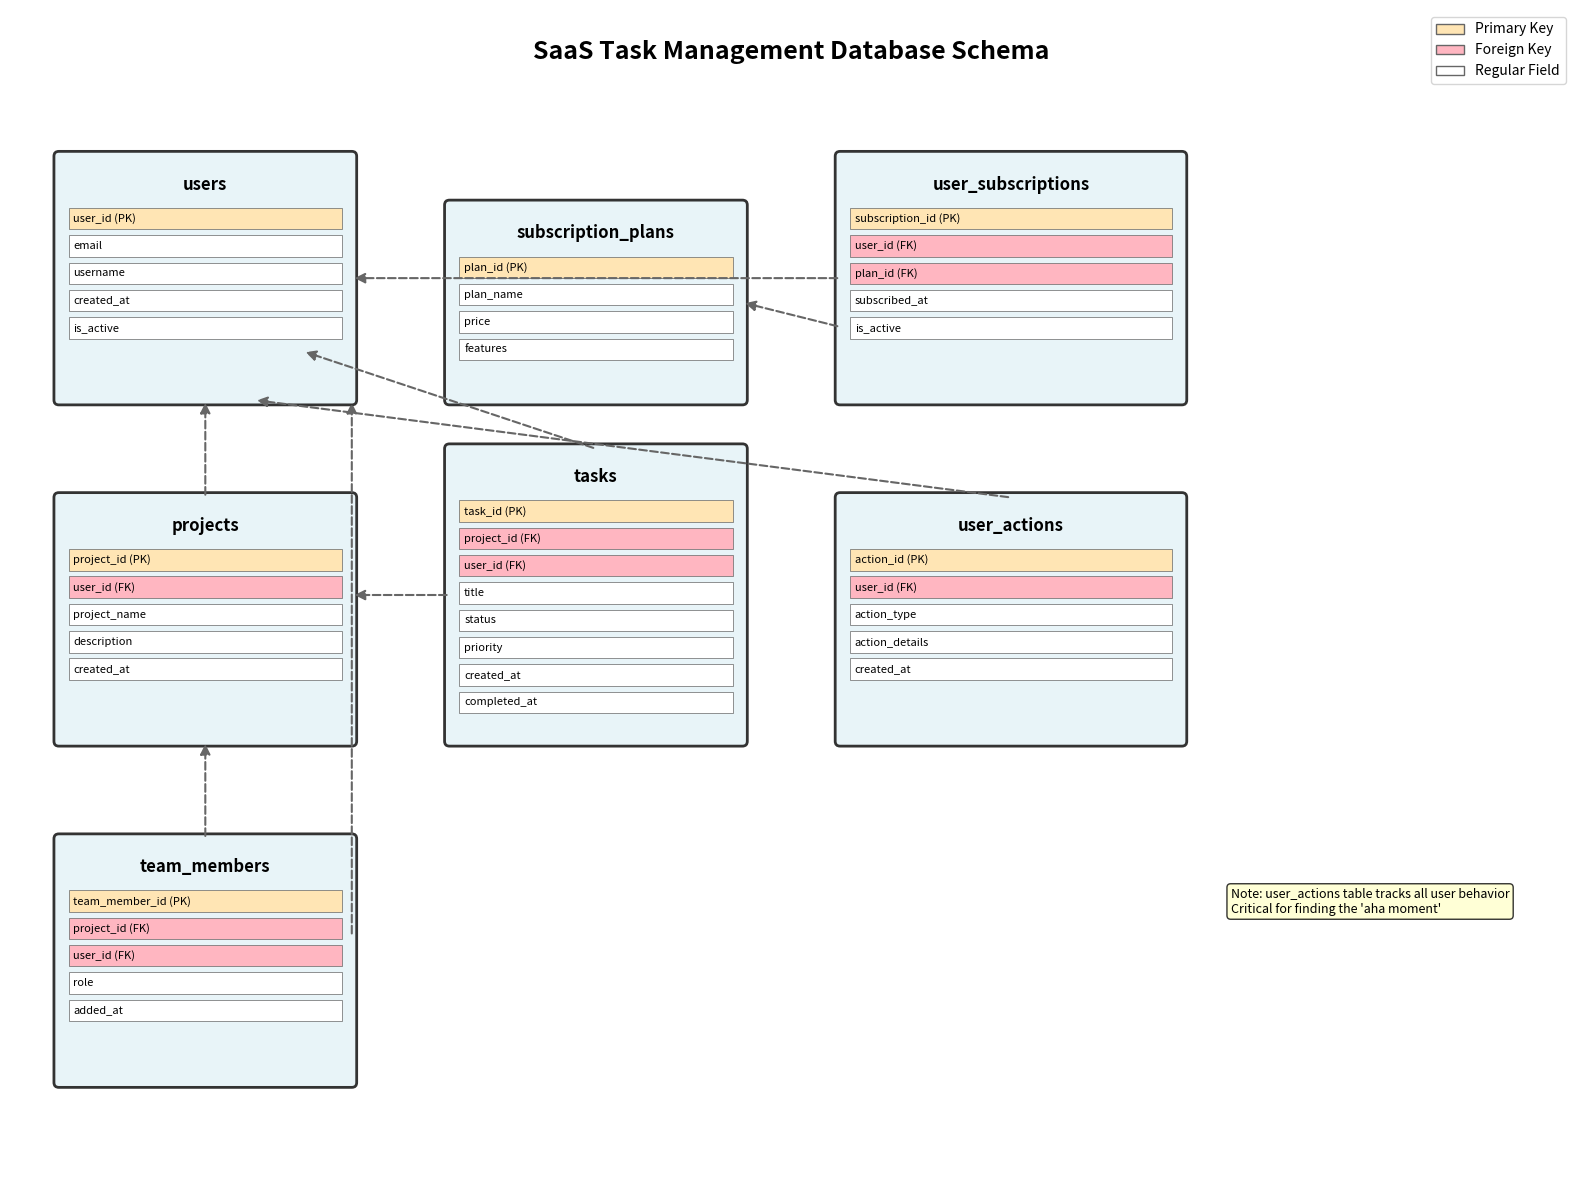

The matplotlib source for this figure: (Note: this script raises an exception after producing the figure.)
"""
Generate a visual diagram of the database schema
"""
import matplotlib.pyplot as plt
import matplotlib.patches as mpatches
from matplotlib.patches import FancyBboxPatch, FancyArrowPatch
import os

def create_schema_diagram():
    fig, ax = plt.subplots(1, 1, figsize=(16, 12))
    ax.set_xlim(0, 16)
    ax.set_ylim(0, 12)
    ax.axis('off')
    
    # Define colors
    table_color = '#E8F4F8'
    pk_color = '#FFE5B4'
    fk_color = '#FFB6C1'
    
    # Table definitions: (x, y, width, height, name, fields)
    tables = [
        {
            'x': 0.5, 'y': 8, 'width': 3, 'height': 2.5, 'name': 'users',
            'fields': [
                ('user_id', 'PK'),
                ('email', ''),
                ('username', ''),
                ('created_at', ''),
                ('is_active', '')
            ]
        },
        {
            'x': 4.5, 'y': 8, 'width': 3, 'height': 2, 'name': 'subscription_plans',
            'fields': [
                ('plan_id', 'PK'),
                ('plan_name', ''),
                ('price', ''),
                ('features', '')
            ]
        },
        {
            'x': 8.5, 'y': 8, 'width': 3.5, 'height': 2.5, 'name': 'user_subscriptions',
            'fields': [
                ('subscription_id', 'PK'),
                ('user_id', 'FK'),
                ('plan_id', 'FK'),
                ('subscribed_at', ''),
                ('is_active', '')
            ]
        },
        {
            'x': 0.5, 'y': 4.5, 'width': 3, 'height': 2.5, 'name': 'projects',
            'fields': [
                ('project_id', 'PK'),
                ('user_id', 'FK'),
                ('project_name', ''),
                ('description', ''),
                ('created_at', '')
            ]
        },
        {
            'x': 4.5, 'y': 4.5, 'width': 3, 'height': 3, 'name': 'tasks',
            'fields': [
                ('task_id', 'PK'),
                ('project_id', 'FK'),
                ('user_id', 'FK'),
                ('title', ''),
                ('status', ''),
                ('priority', ''),
                ('created_at', ''),
                ('completed_at', '')
            ]
        },
        {
            'x': 8.5, 'y': 4.5, 'width': 3.5, 'height': 2.5, 'name': 'user_actions',
            'fields': [
                ('action_id', 'PK'),
                ('user_id', 'FK'),
                ('action_type', ''),
                ('action_details', ''),
                ('created_at', '')
            ]
        },
        {
            'x': 0.5, 'y': 1, 'width': 3, 'height': 2.5, 'name': 'team_members',
            'fields': [
                ('team_member_id', 'PK'),
                ('project_id', 'FK'),
                ('user_id', 'FK'),
                ('role', ''),
                ('added_at', '')
            ]
        }
    ]
    
    # Draw tables
    for table in tables:
        # Draw table box
        box = FancyBboxPatch(
            (table['x'], table['y']),
            table['width'], table['height'],
            boxstyle="round,pad=0.05",
            edgecolor='#333',
            facecolor=table_color,
            linewidth=2
        )
        ax.add_patch(box)
        
        # Draw table name
        ax.text(
            table['x'] + table['width']/2,
            table['y'] + table['height'] - 0.2,
            table['name'],
            fontsize=12,
            fontweight='bold',
            ha='center',
            va='top'
        )
        
        # Draw fields
        field_y = table['y'] + table['height'] - 0.5
        for field, field_type in table['fields']:
            color = pk_color if field_type == 'PK' else (fk_color if field_type == 'FK' else 'white')
            field_box = mpatches.Rectangle(
                (table['x'] + 0.1, field_y - 0.25),
                table['width'] - 0.2, 0.22,
                facecolor=color,
                edgecolor='#666',
                linewidth=0.5
            )
            ax.add_patch(field_box)
            
            field_text = f"{field}" + (f" ({field_type})" if field_type else "")
            ax.text(
                table['x'] + 0.15,
                field_y - 0.14,
                field_text,
                fontsize=8,
                va='center'
            )
            field_y -= 0.28
    
    # Define relationships (arrows)
    relationships = [
        # From user_subscriptions to users
        {'from': (8.5, 9.25), 'to': (3.5, 9.25), 'label': ''},
        # From user_subscriptions to subscription_plans
        {'from': (8.5, 8.75), 'to': (7.5, 9), 'label': ''},
        # From projects to users
        {'from': (2, 7), 'to': (2, 8), 'label': ''},
        # From tasks to projects
        {'from': (4.5, 6), 'to': (3.5, 6), 'label': ''},
        # From tasks to users
        {'from': (6, 7.5), 'to': (3, 8.5), 'label': ''},
        # From user_actions to users
        {'from': (10.25, 7), 'to': (2.5, 8), 'label': ''},
        # From team_members to projects
        {'from': (2, 3.5), 'to': (2, 4.5), 'label': ''},
        # From team_members to users
        {'from': (3.5, 2.5), 'to': (3.5, 8), 'label': ''},
    ]
    
    # Draw relationships
    for rel in relationships:
        arrow = FancyArrowPatch(
            rel['from'], rel['to'],
            arrowstyle='-|>',
            color='#666',
            linewidth=1.5,
            mutation_scale=15,
            linestyle='--'
        )
        ax.add_patch(arrow)
    
    # Add title and legend
    ax.text(8, 11.5, 'SaaS Task Management Database Schema', 
            fontsize=18, fontweight='bold', ha='center')
    
    # Create legend
    legend_elements = [
        mpatches.Patch(facecolor=pk_color, edgecolor='#666', label='Primary Key'),
        mpatches.Patch(facecolor=fk_color, edgecolor='#666', label='Foreign Key'),
        mpatches.Patch(facecolor='white', edgecolor='#666', label='Regular Field'),
    ]
    ax.legend(handles=legend_elements, loc='upper right', fontsize=10)
    
    # Add note about user_actions
    note_text = "Note: user_actions table tracks all user behavior\nCritical for finding the 'aha moment'"
    ax.text(12.5, 3, note_text, fontsize=9, 
            bbox=dict(boxstyle='round', facecolor='#FFFFCC', alpha=0.8),
            verticalalignment='top')
    
    plt.tight_layout()
    
    # Save diagram
    output_path = '/output/schema_diagram.png'
    os.makedirs('/output', exist_ok=True)
    plt.savefig(output_path, dpi=300, bbox_inches='tight', facecolor='white')
    print(f"Schema diagram saved to {output_path}")
    plt.close()

if __name__ == '__main__':
    create_schema_diagram()
